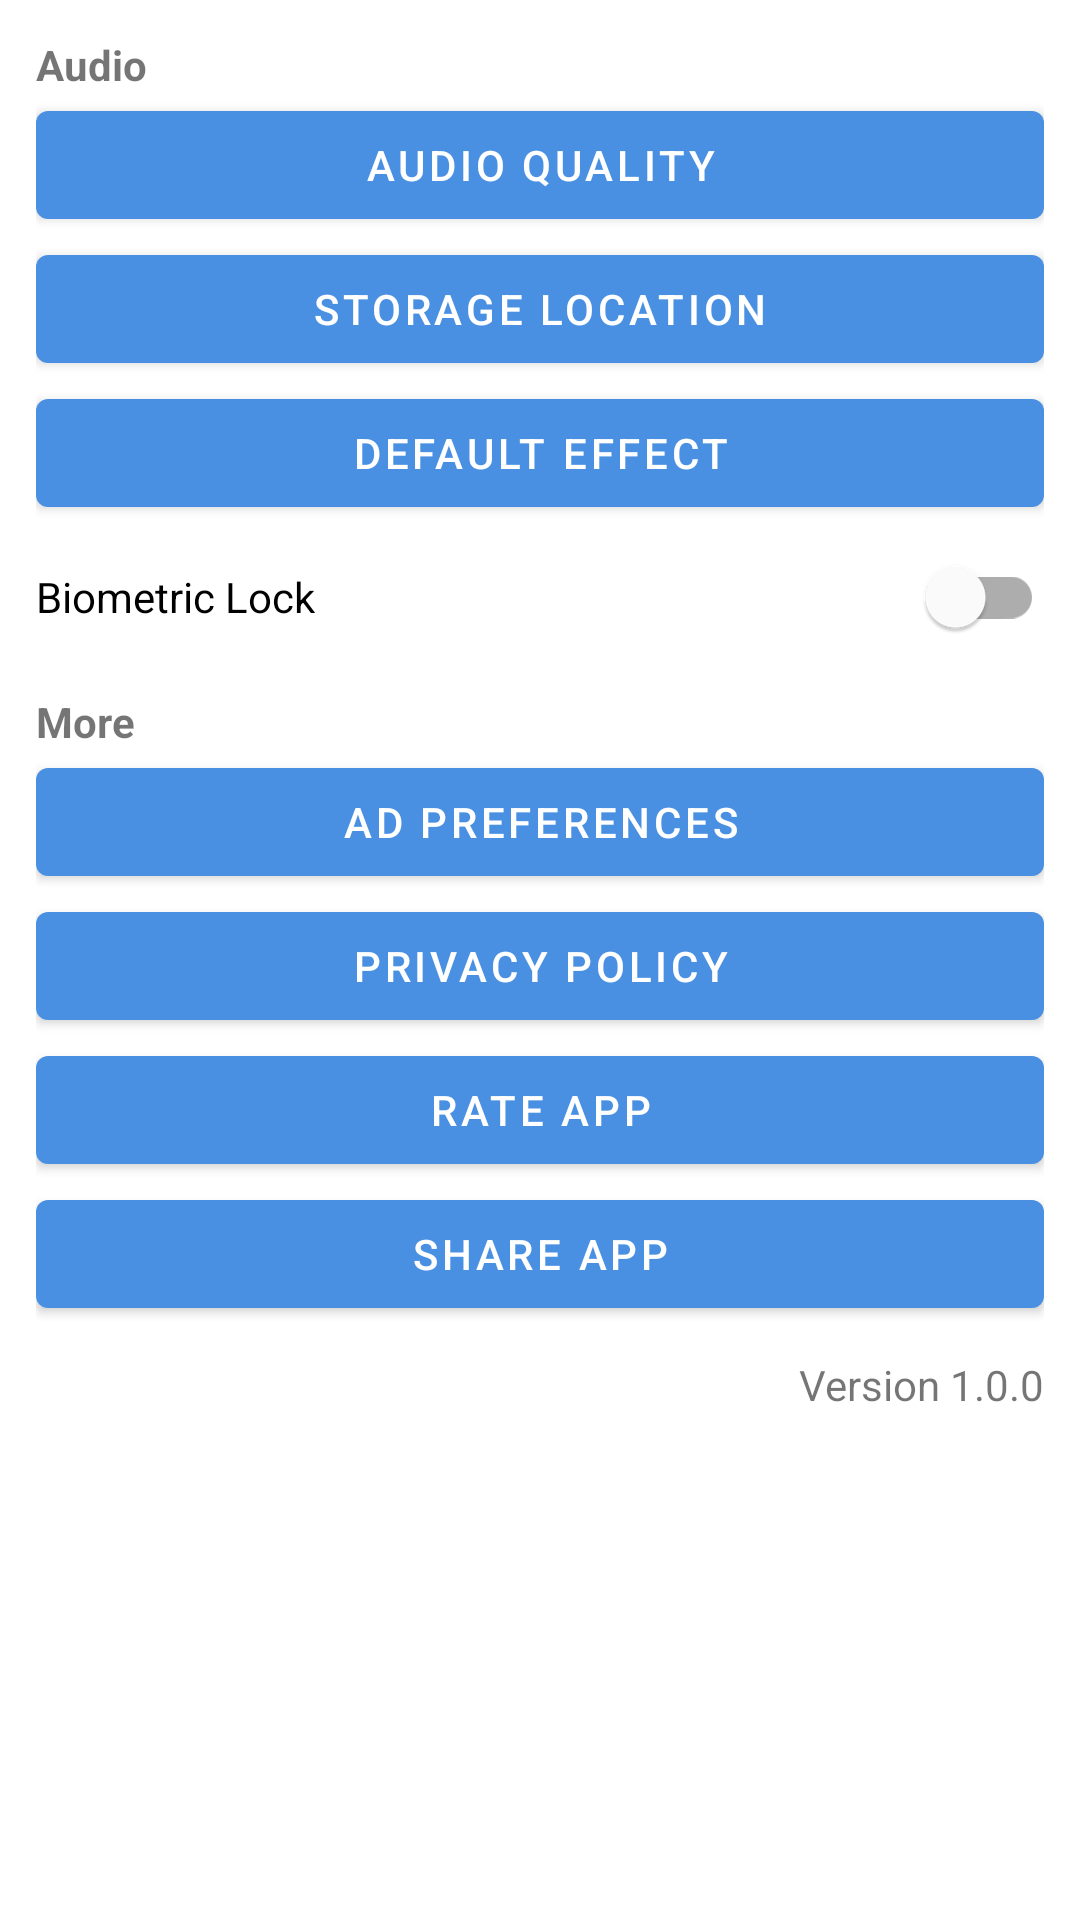

The Android layout XML behind this screen, and the referenced resources:
<!-- AndroidManifest.xml: application theme Theme.VoiceChanger -->
<!-- res/layout/activity_settings.xml -->
<?xml version="1.0" encoding="utf-8"?>
<ScrollView xmlns:android="http://schemas.android.com/apk/res/android"
    xmlns:app="http://schemas.android.com/apk/res-auto"
    android:layout_width="match_parent"
    android:layout_height="match_parent">

    <LinearLayout
        android:layout_width="match_parent"
        android:layout_height="wrap_content"
        android:orientation="vertical"
        android:padding="12dp">

        <TextView android:layout_width="wrap_content" android:layout_height="wrap_content" android:text="@string/settings_audio" android:textStyle="bold" />
        <com.google.android.material.button.MaterialButton android:id="@+id/btnAudioQuality" android:layout_width="match_parent" android:layout_height="wrap_content" android:text="@string/settings_audio_quality" />
        <com.google.android.material.button.MaterialButton android:id="@+id/btnStorage" android:layout_width="match_parent" android:layout_height="wrap_content" android:text="@string/settings_storage" />
        <com.google.android.material.button.MaterialButton android:id="@+id/btnDefaultEffect" android:layout_width="match_parent" android:layout_height="wrap_content" android:text="@string/settings_default_effect" />
        <com.google.android.material.switchmaterial.SwitchMaterial android:id="@+id/switchBiometric" android:layout_width="match_parent" android:layout_height="wrap_content" android:text="@string/settings_biometric" />

        <TextView android:layout_width="wrap_content" android:layout_height="wrap_content" android:layout_marginTop="8dp" android:text="@string/settings_more" android:textStyle="bold" />
        <com.google.android.material.button.MaterialButton android:id="@+id/btnAdPrefs" android:layout_width="match_parent" android:layout_height="wrap_content" android:text="@string/settings_ad_prefs" />
        <com.google.android.material.button.MaterialButton android:id="@+id/btnPrivacy" android:layout_width="match_parent" android:layout_height="wrap_content" android:text="@string/settings_privacy" />
        <com.google.android.material.button.MaterialButton android:id="@+id/btnRate" android:layout_width="match_parent" android:layout_height="wrap_content" android:text="@string/settings_rate" />
        <com.google.android.material.button.MaterialButton android:id="@+id/btnShareApp" android:layout_width="match_parent" android:layout_height="wrap_content" android:text="@string/settings_share" />

        <TextView
            android:id="@+id/tvVersion"
            android:layout_width="match_parent"
            android:layout_height="wrap_content"
            android:layout_marginTop="10dp"
            android:gravity="end"
            android:text="@string/settings_version" />

        <FrameLayout
            android:id="@+id/adContainer"
            android:layout_width="match_parent"
            android:layout_height="wrap_content" />

    </LinearLayout>
</ScrollView>
<!-- resources referenced by this layout -->
<resources>
  <string name="settings_ad_prefs">Ad Preferences</string>
  <string name="settings_audio">Audio</string>
  <string name="settings_audio_quality">Audio Quality</string>
  <string name="settings_biometric">Biometric Lock</string>
  <string name="settings_default_effect">Default Effect</string>
  <string name="settings_more">More</string>
  <string name="settings_privacy">Privacy Policy</string>
  <string name="settings_rate">Rate App</string>
  <string name="settings_share">Share App</string>
  <string name="settings_storage">Storage Location</string>
  <string name="settings_version">Version 1.0.0</string>
  <style name="Theme.VoiceChanger" parent="Theme.MaterialComponents.DayNight.NoActionBar">
          <item name="colorPrimary">@color/sky_blue</item>
          <item name="colorPrimaryVariant">@color/card_blue</item>
          <item name="colorSecondary">@color/coral</item>
          <item name="colorOnPrimary">@color/white</item>
      </style>
  <color name="sky_blue">#4A90E2</color>
  <color name="card_blue">#3D82D6</color>
  <color name="coral">#FF6B6B</color>
  <color name="white">#FFFFFFFF</color>
</resources>
